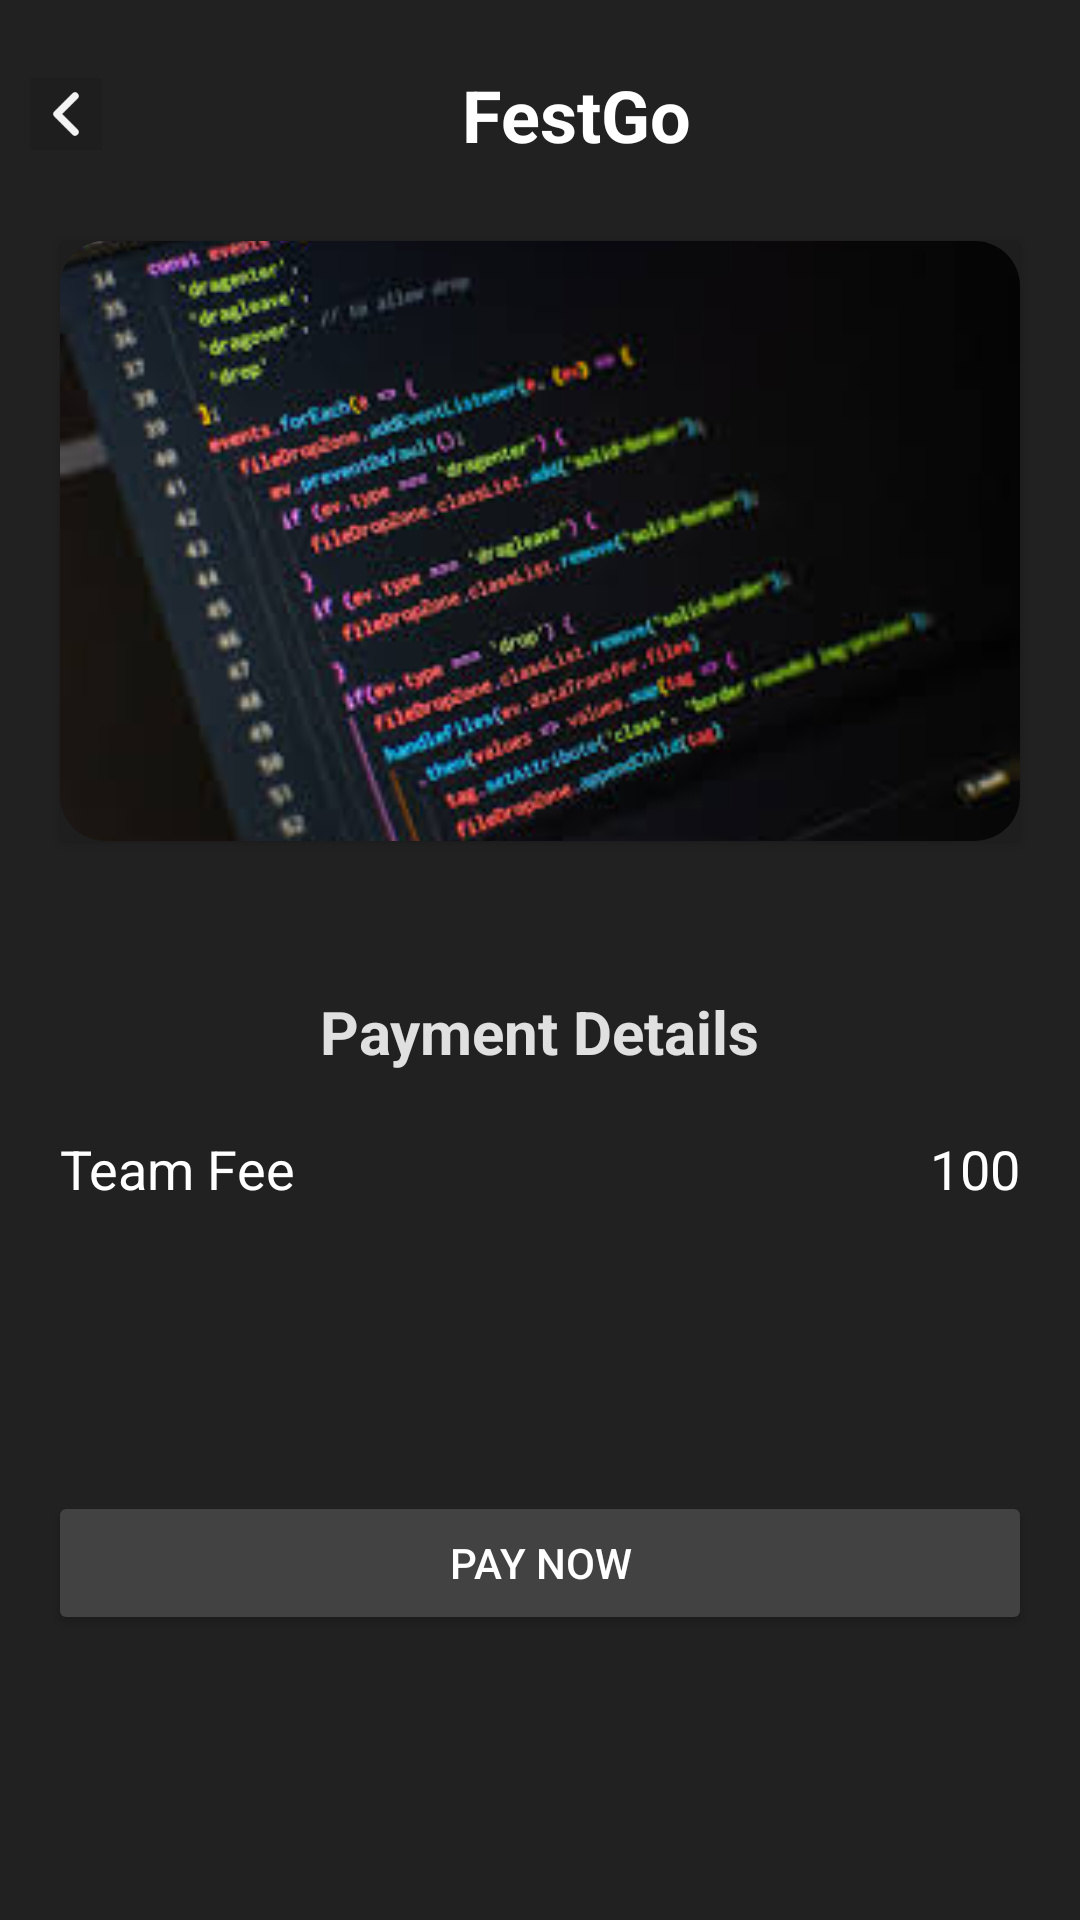

Android layout source for this screen:
<!-- AndroidManifest.xml: application theme Theme.FestFinder -->
<!-- res/layout/payment.xml -->
<?xml version="1.0" encoding="utf-8"?>
<androidx.constraintlayout.widget.ConstraintLayout
    xmlns:android="http://schemas.android.com/apk/res/android"
    xmlns:app="http://schemas.android.com/apk/res-auto"
    xmlns:tools="http://schemas.android.com/tools"
    android:layout_width="match_parent"
    android:layout_height="match_parent"
    android:background="#212121">

    <LinearLayout
        android:id="@+id/titlebar"
        android:layout_width="match_parent"
        android:layout_height="wrap_content"
        android:orientation="horizontal"
        android:gravity="center_vertical"
        android:layout_marginTop="12dp"
        android:padding="10dp"
        app:layout_constraintTop_toTopOf="parent"
        app:layout_constraintStart_toStartOf="parent"
        app:layout_constraintEnd_toEndOf="parent">

        

        <ImageView
            android:id="@+id/back_icon"
            android:layout_width="24dp"
            android:layout_height="24dp"
            android:src="@drawable/ic_back" />

        
        <TextView
            android:id="@+id/title"
            android:layout_width="wrap_content"
            android:layout_height="wrap_content"
            android:text="FestGo"
            android:textSize="24sp"
            android:textStyle="bold"
            android:textColor="#FFFFFF"
            android:layout_weight="1"
            android:gravity="center"/>
    </LinearLayout>
    
    <androidx.cardview.widget.CardView
        android:id="@+id/main_CV"
        android:layout_width="0dp"
        android:layout_height="200dp"
        android:scaleType="centerCrop"
        android:layout_marginStart="20dp"
        android:layout_marginEnd="20dp"
        android:layout_marginTop="16dp"
        android:layout_marginBottom="16dp"
        app:cardBackgroundColor="#1E1E1E"
        app:layout_constraintTop_toBottomOf="@id/titlebar"
        app:layout_constraintStart_toStartOf="parent"
        app:layout_constraintEnd_toEndOf="parent">

        <com.google.android.material.imageview.ShapeableImageView
            android:id="@+id/main_image"
            android:layout_width="match_parent"
            android:layout_height="200dp"
            android:scaleType="centerCrop"
            android:src="@drawable/img_codeboot"
            app:shapeAppearanceOverlay="@style/Circular"/>

    </androidx.cardview.widget.CardView>

    
    <TextView
        android:id="@+id/textPaymentDetails"
        android:layout_width="wrap_content"
        android:layout_height="wrap_content"
        android:text="Payment Details"
        android:textColor="#E0E0E0"
        android:textSize="20dp"
        android:textStyle="bold"
        app:layout_constraintTop_toBottomOf="@id/main_CV"
        app:layout_constraintStart_toStartOf="parent"
        app:layout_constraintEnd_toEndOf="parent"
        android:layout_marginTop="50dp"
        android:fontFamily="sans-serif"/>

    
    <TextView
        android:id="@+id/textTeamFee"
        android:layout_width="wrap_content"
        android:layout_height="wrap_content"
        android:text="Team Fee"
        android:textColor="#FFFFFF"
        android:textSize="18sp"
        app:layout_constraintTop_toBottomOf="@id/textPaymentDetails"
        app:layout_constraintStart_toStartOf="@id/main_CV"
        android:layout_marginTop="20dp"/>

    <TextView
        android:id="@+id/teamFee"
        android:layout_width="wrap_content"
        android:layout_height="wrap_content"
        android:text="100"
        android:textColor="#FFFFFF"
        android:textSize="18sp"
        app:layout_constraintTop_toTopOf="@id/textTeamFee"
        app:layout_constraintEnd_toEndOf="@id/main_CV"/>

    
    <Button
        android:id="@+id/buttonPayNow"
        android:layout_width="0dp"
        android:layout_height="wrap_content"
        android:text="Pay Now"
        android:textColor="#FFFFFF"
        android:backgroundTint="#424242"
        app:layout_constraintTop_toBottomOf="@id/teamFee"
        app:layout_constraintStart_toStartOf="parent"
        app:layout_constraintEnd_toEndOf="parent"
        android:layout_marginTop="8dp"
        app:layout_constraintBottom_toBottomOf="parent"
        android:layout_margin="16dp"/>

</androidx.constraintlayout.widget.ConstraintLayout>
<!-- resources referenced by this layout -->
<resources>
  <!-- drawable ic_back: png bitmap (drawable, 736 bytes) -->
  <!-- drawable img_codeboot: png bitmap (drawable, 64809 bytes) -->
  <style name="Circular">
          <item name="cornerSize">15sp</item>
      </style>
  <style name="Theme.FestFinder" parent="Base.Theme.FestFinder" />
  <style name="Base.Theme.FestFinder" parent="Theme.Material3.DayNight.NoActionBar">
  
      </style>
</resources>
